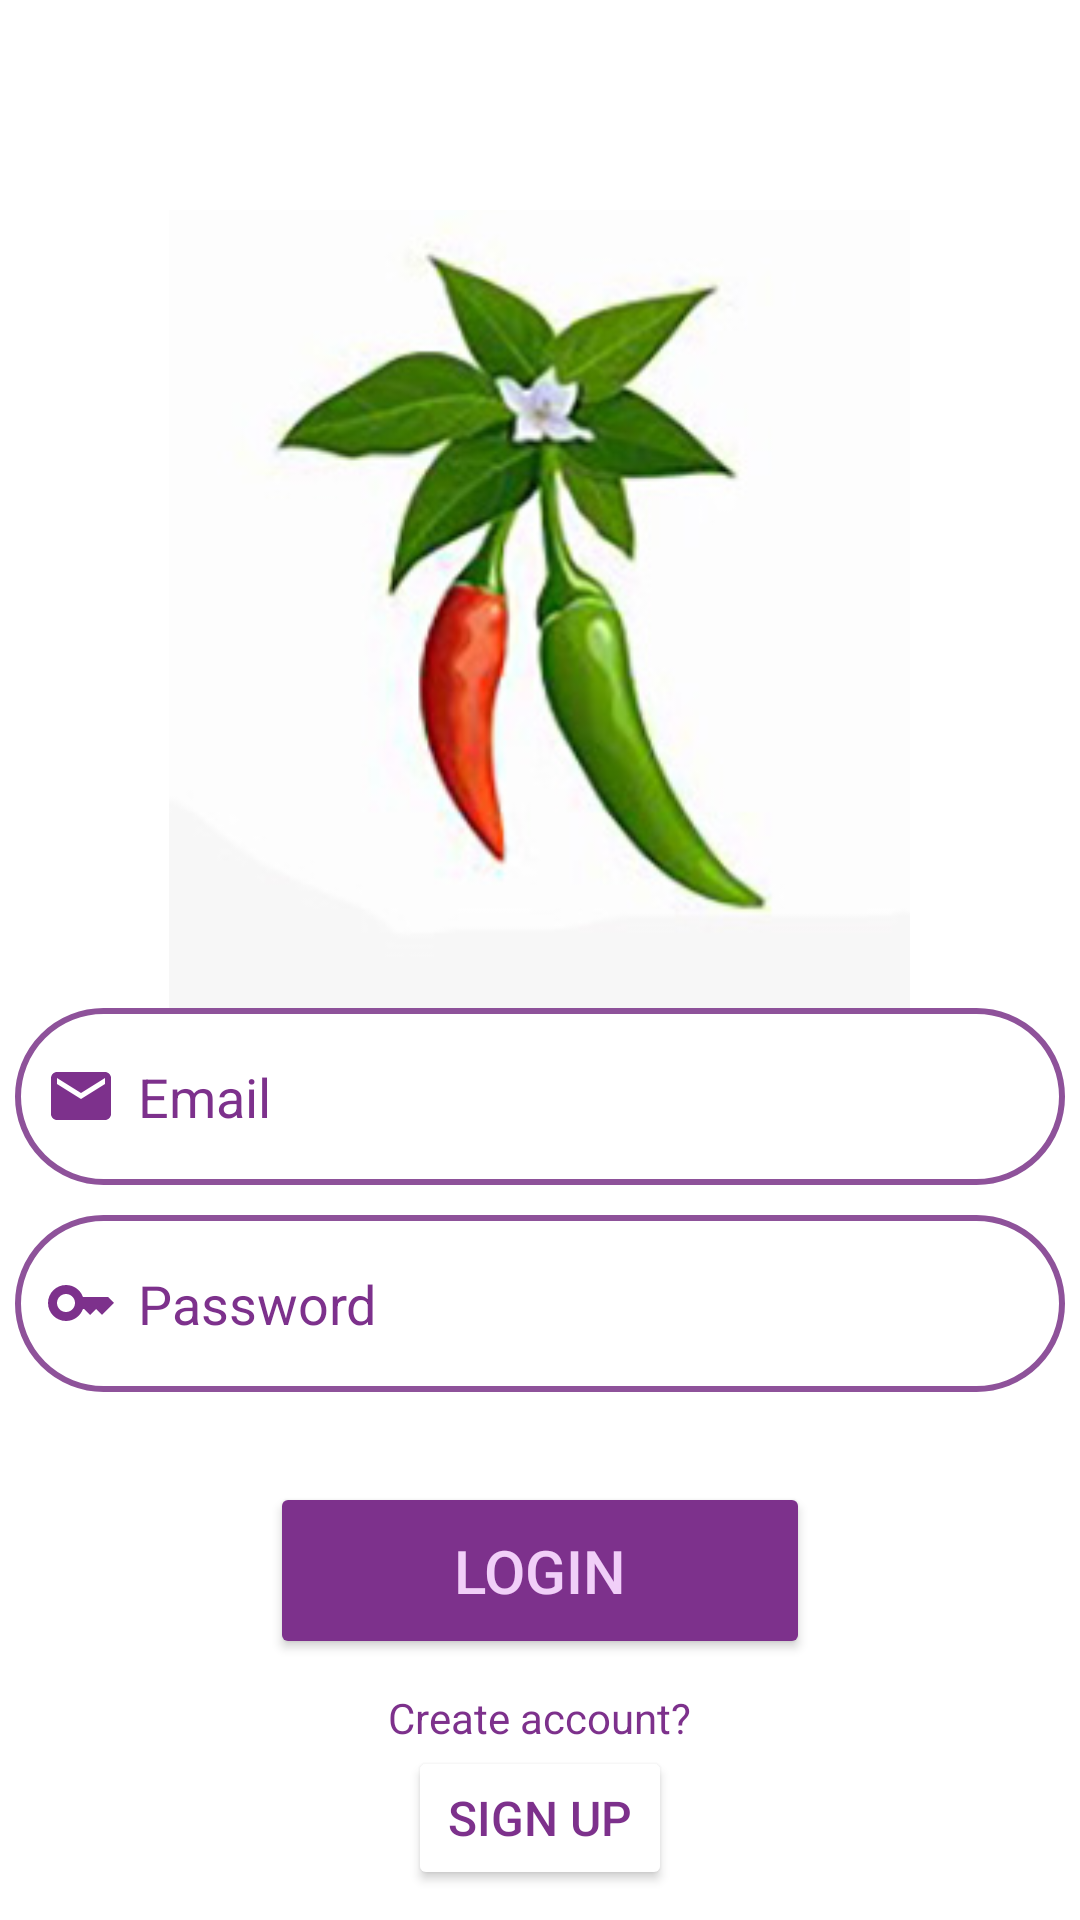

This screen was rendered from an Android layout file. Write that file and the resources it references.
<!-- AndroidManifest.xml: application theme Theme.Chili_diseaseApp -->
<!-- res/layout/activity_login.xml -->
<?xml version="1.0" encoding="utf-8"?>
<LinearLayout
    xmlns:android="http://schemas.android.com/apk/res/android"
    xmlns:app="http://schemas.android.com/apk/res-auto"
    xmlns:tools="http://schemas.android.com/tools"
    android:layout_width="match_parent"
    android:layout_height="match_parent"
    android:orientation="vertical"
    android:background="@color/white"
    >


    <ImageView
        android:id="@+id/imageView"
        android:layout_width="303dp"
        android:layout_height="266dp"
        android:layout_gravity="center"
android:layout_marginTop="70dp"

        app:srcCompat="@drawable/chil"

        />

    <LinearLayout
        android:layout_width="match_parent"
        android:layout_height="475dp"
        android:layout_gravity="center"

        android:orientation="vertical">

        <EditText
            android:id="@+id/edittextemail"
            android:layout_width="350dp"
            android:layout_height="59dp"
            android:layout_gravity="center"
            android:background="@drawable/edittext_corner"
            android:drawableStart="@drawable/baseline_email_24"
            android:drawablePadding="7dp"
            android:hint="Email"
            android:inputType="textPersonName"
            android:paddingStart="10dp"
            android:textColor="#7D318C"
            android:textColorHighlight="#7D318C"
            android:textColorHint="#7D318C" />

        <EditText
            android:id="@+id/edittextpassword"
            android:layout_width="350dp"
            android:layout_height="59dp"
            android:layout_gravity="center"
            android:layout_marginTop="10dp"
            android:background="@drawable/edittext_corner"
            android:drawableStart="@drawable/baseline_key_24"
            android:drawablePadding="7dp"
            android:hint="Password"
            android:inputType="textPassword"
            android:paddingStart="10dp"
            android:textColor="#7D318C"
            android:textColorHighlight="#7D318C"
            android:textColorHint="#7D318C"
            />


        <Button
            android:id="@+id/btnREGISTER"
            android:layout_width="180dp"
            android:layout_height="59dp"
            android:layout_gravity="center"
            android:layout_marginTop="30dp"
            android:backgroundTint="#7D318C"
            android:text="Login"
            android:textColor="#F1CFF8"
            android:textSize="20dp" />

        <RelativeLayout
            android:layout_width="match_parent"
            android:layout_height="wrap_content"
            android:layout_marginTop="10dp">


        </RelativeLayout>

        <TextView
            android:layout_width="wrap_content"
            android:layout_height="wrap_content"
            android:layout_gravity="center"

            android:text="Create account?"
            android:textColor="#7D318C" />

        <Button
            android:id="@+id/signup"
            android:layout_width="wrap_content"
            android:layout_height="wrap_content"
            android:layout_gravity="center"


            android:backgroundTint="@color/white"
            android:text="Sign Up"
            android:textColor="#7D318C"
            android:textSize="16dp" />

        <TextView
            android:id="@+id/textView7"
            android:layout_width="wrap_content"
            android:layout_height="wrap_content"

            android:layout_gravity="center"
            android:layout_marginTop="70dp"
            android:text="Created by:  Wennie Ordaniza"
            android:textColor="#7D318C"
            />

    </LinearLayout>



</LinearLayout>
<!-- resources referenced by this layout -->
<resources>
  <!-- drawable baseline_email_24 (drawable) -->
  <vector android:height="24dp" android:tint="#7D318C"
      android:viewportHeight="24" android:viewportWidth="24"
      android:width="24dp" xmlns:android="http://schemas.android.com/apk/res/android">
      <path android:fillColor="@android:color/white" android:pathData="M20,4L4,4c-1.1,0 -1.99,0.9 -1.99,2L2,18c0,1.1 0.9,2 2,2h16c1.1,0 2,-0.9 2,-2L22,6c0,-1.1 -0.9,-2 -2,-2zM20,8l-8,5 -8,-5L4,6l8,5 8,-5v2z"/>
  </vector>
  <!-- drawable baseline_key_24 (drawable) -->
  <vector android:height="24dp" android:tint="#7D318C"
      android:viewportHeight="24" android:viewportWidth="24"
      android:width="24dp" xmlns:android="http://schemas.android.com/apk/res/android">
      <path android:fillColor="@android:color/white" android:pathData="M21,10h-8.35C11.83,7.67 9.61,6 7,6c-3.31,0 -6,2.69 -6,6s2.69,6 6,6c2.61,0 4.83,-1.67 5.65,-4H13l2,2l2,-2l2,2l4,-4.04L21,10zM7,15c-1.65,0 -3,-1.35 -3,-3c0,-1.65 1.35,-3 3,-3s3,1.35 3,3C10,13.65 8.65,15 7,15z"/>
  </vector>
  <!-- drawable chil: jpg bitmap (drawable, 13846 bytes) -->
  <!-- drawable edittext_corner (drawable) -->
  <?xml version="1.0" encoding="utf-8"?>
  <shape
      xmlns:android="http://schemas.android.com/apk/res/android"
      android:shape="rectangle">
  <stroke android:color="#8E529A" android:width="2dp" />
      <corners android:radius="50dp"/>
  </shape>
  <style name="Theme.Chili_diseaseApp" parent="Base.Theme.Chili_diseaseApp" />
  <style name="Base.Theme.Chili_diseaseApp" parent="Theme.Material3.DayNight.NoActionBar">
          
          
      </style>
  <!-- not gathered from this repository: default colours our renderer supplied (Android Studio template values) -->
  <color name="white">#FFFFFFFF</color>
</resources>
